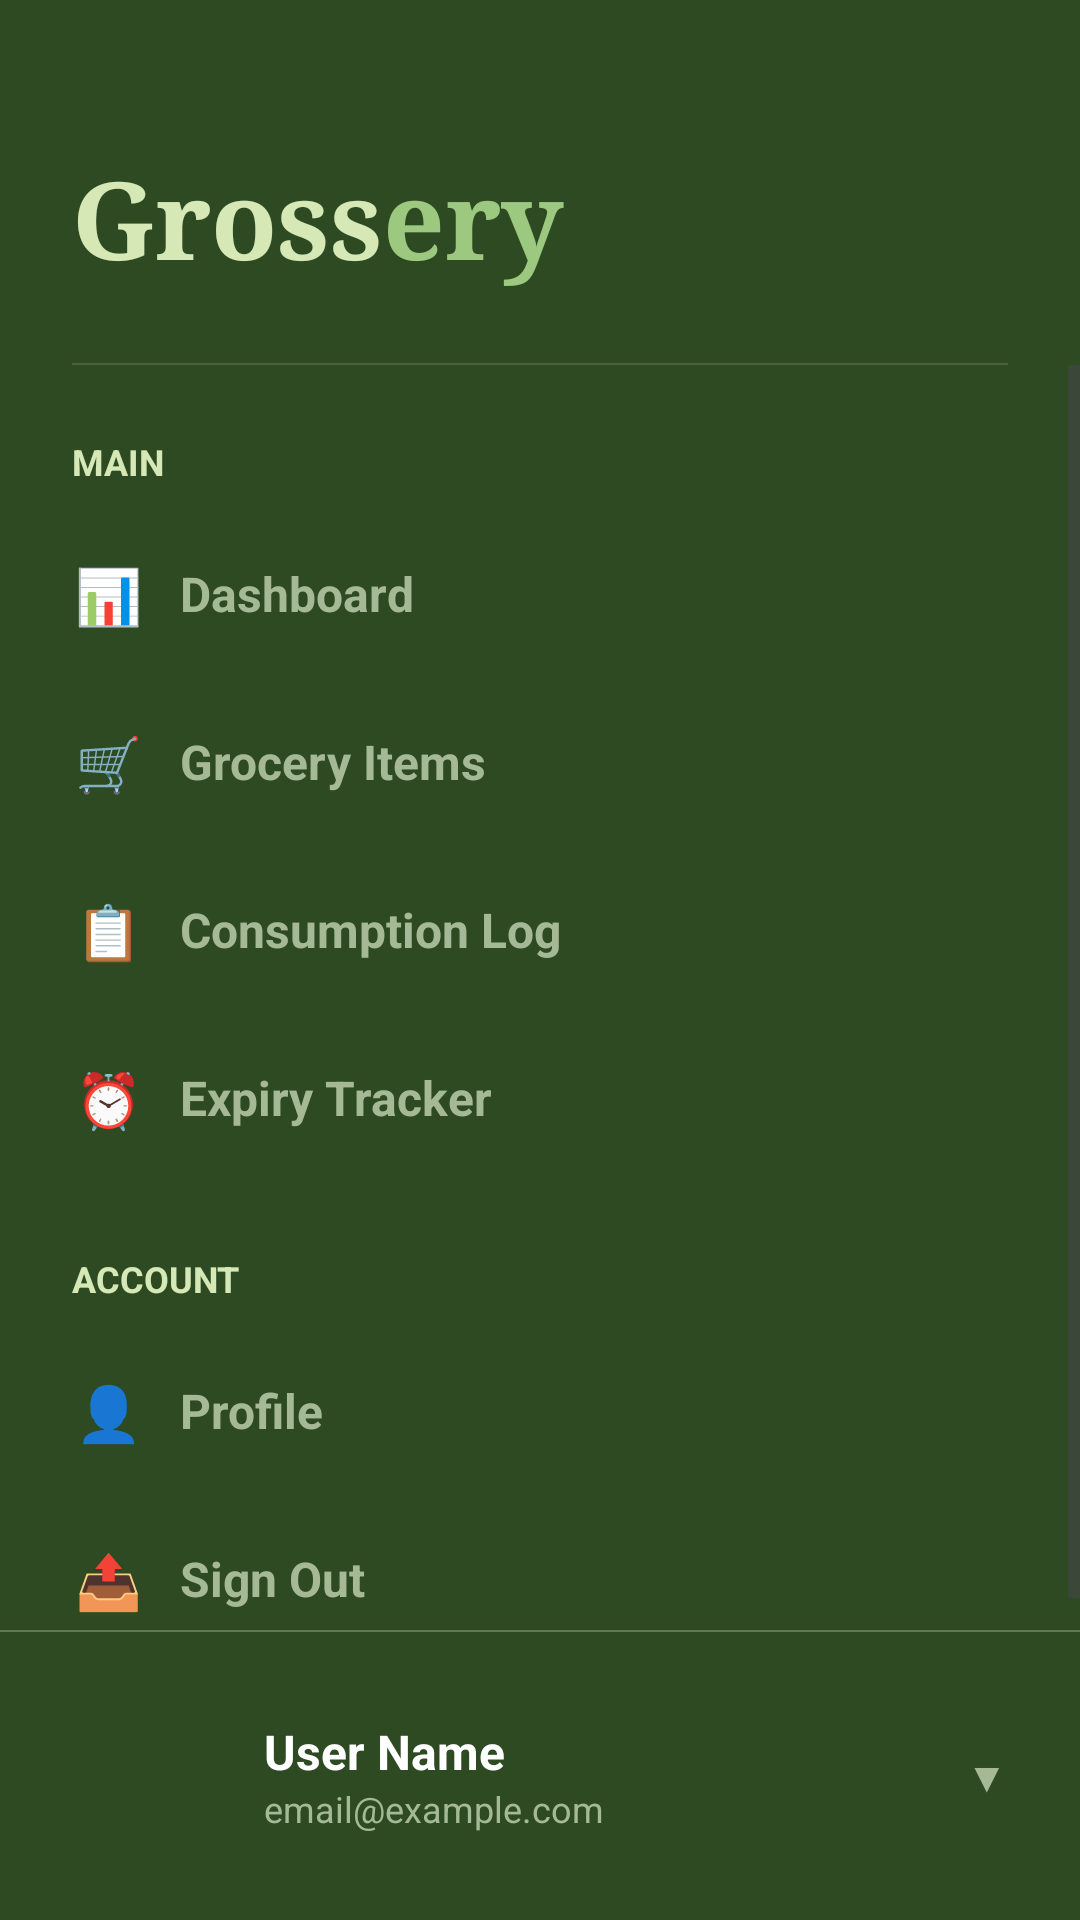

This screen was rendered from an Android layout file. Write that file and the resources it references.
<!-- AndroidManifest.xml: application theme Theme.GrosseryMobile -->
<!-- res/layout/nav_sidebar.xml -->
<?xml version="1.0" encoding="utf-8"?>
<LinearLayout xmlns:android="http://schemas.android.com/apk/res/android"
    android:layout_width="300dp"
    android:layout_height="match_parent"
    android:background="@color/dark_accent"
    android:orientation="vertical"
    android:paddingTop="48dp"
    android:layout_gravity="start">

    
    <LinearLayout
        android:layout_width="match_parent"
        android:layout_height="wrap_content"
        android:orientation="horizontal"
        android:paddingStart="24dp"
        android:paddingEnd="24dp"
        android:paddingBottom="24dp">
        
        <TextView
            style="@style/GrosseryLogoStyle"
            android:layout_width="wrap_content"
            android:layout_height="wrap_content"
            android:text="Gross"
            android:textColor="@color/brand_lime"
            android:textSize="36sp" />

        <TextView
            style="@style/GrosseryLogoStyle"
            android:layout_width="wrap_content"
            android:layout_height="wrap_content"
            android:text="ery"
            android:textColor="@color/primary"
            android:textSize="36sp" />
    </LinearLayout>

    <View
        android:layout_width="match_parent"
        android:layout_height="0.5dp"
        android:layout_marginHorizontal="24dp"
        android:background="#20FFFFFF" />

    
    <ScrollView
        android:layout_width="match_parent"
        android:layout_height="0dp"
        android:layout_weight="1"
        android:fadeScrollbars="true">

        <LinearLayout
            android:layout_width="match_parent"
            android:layout_height="wrap_content"
            android:orientation="vertical"
            android:paddingTop="24dp">

            
            <TextView
                android:layout_width="match_parent"
                android:layout_height="wrap_content"
                android:paddingStart="24dp"
                android:paddingBottom="8dp"
                android:text="MAIN"
                android:textColor="@color/brand_lime"
                android:textSize="12sp"
                android:textStyle="bold" />

            <LinearLayout
                android:id="@+id/nav_dashboard"
                style="@style/NavRowStyle">
                <View style="@style/NavIndicatorStyle" android:id="@+id/indicator_dashboard" />
                <TextView style="@style/NavIconStyle" android:text="📊" />
                <TextView style="@style/NavTextStyle" android:text="Dashboard" />
            </LinearLayout>

            <LinearLayout
                android:id="@+id/nav_items"
                style="@style/NavRowStyle">
                <View style="@style/NavIndicatorStyle" android:id="@+id/indicator_items" />
                <TextView style="@style/NavIconStyle" android:text="🛒" />
                <TextView style="@style/NavTextStyle" android:text="Grocery Items" />
            </LinearLayout>

            <LinearLayout
                android:id="@+id/nav_logs"
                style="@style/NavRowStyle">
                <View style="@style/NavIndicatorStyle" android:id="@+id/indicator_logs" />
                <TextView style="@style/NavIconStyle" android:text="📋" />
                <TextView style="@style/NavTextStyle" android:text="Consumption Log" />
            </LinearLayout>

            <LinearLayout
                android:id="@+id/nav_expiry"
                style="@style/NavRowStyle"
                android:layout_marginBottom="24dp">
                <View style="@style/NavIndicatorStyle" android:id="@+id/indicator_expiry" />
                <TextView style="@style/NavIconStyle" android:text="⏰" />
                <TextView style="@style/NavTextStyle" android:text="Expiry Tracker" />
            </LinearLayout>

            
            <TextView
                android:layout_width="match_parent"
                android:layout_height="wrap_content"
                android:paddingStart="24dp"
                android:paddingBottom="8dp"
                android:text="ACCOUNT"
                android:textColor="@color/brand_lime"
                android:textSize="12sp"
                android:textStyle="bold" />

            <LinearLayout
                android:id="@+id/nav_profile"
                style="@style/NavRowStyle">
                <View style="@style/NavIndicatorStyle" android:id="@+id/indicator_profile" />
                <TextView style="@style/NavIconStyle" android:text="👤" />
                <TextView style="@style/NavTextStyle" android:text="Profile" />
            </LinearLayout>

            <LinearLayout
                android:id="@+id/nav_logout"
                style="@style/NavRowStyle">
                <View style="@style/NavIndicatorStyle" android:id="@+id/indicator_logout" />
                <TextView style="@style/NavIconStyle" android:text="📤" />
                <TextView style="@style/NavTextStyle" android:text="Sign Out" />
            </LinearLayout>

        </LinearLayout>
    </ScrollView>

    
    <View
        android:layout_width="match_parent"
        android:layout_height="0.5dp"
        android:background="#40FFFFFF" />

    <LinearLayout
        android:id="@+id/nav_footer_profile"
        android:layout_width="match_parent"
        android:layout_height="wrap_content"
        android:background="?attr/selectableItemBackground"
        android:gravity="center_vertical"
        android:orientation="horizontal"
        android:padding="24dp">

        <TextView
            android:id="@+id/nav_footer_initial"
            android:layout_width="48dp"
            android:layout_height="48dp"
            android:background="@drawable/bg_circle_avatar"
            android:gravity="center"
            android:text="J"
            android:textColor="@color/dark_accent"
            android:textSize="20sp"
            android:textStyle="bold" />

        <LinearLayout
            android:layout_width="0dp"
            android:layout_height="wrap_content"
            android:layout_marginStart="16dp"
            android:layout_weight="1"
            android:orientation="vertical">

            <TextView
                android:id="@+id/nav_footer_name"
                android:layout_width="wrap_content"
                android:layout_height="wrap_content"
                android:text="User Name"
                android:textColor="@color/white"
                android:textSize="16sp"
                android:textStyle="bold" />

            <TextView
                android:id="@+id/nav_footer_email"
                android:layout_width="wrap_content"
                android:layout_height="wrap_content"
                android:text="email@example.com"
                android:textColor="@color/nav_text_unselected"
                android:textSize="12sp" />
        </LinearLayout>

        <TextView
            android:layout_width="wrap_content"
            android:layout_height="wrap_content"
            android:text="▼"
            android:textColor="@color/nav_text_unselected"
            android:textSize="14sp" />
    </LinearLayout>

</LinearLayout>
<!-- resources referenced by this layout -->
<resources>
  <color name="brand_lime">#D6E8B6</color>
  <color name="dark_accent">#2d4a22</color>
  <color name="nav_text_unselected">#A5B997</color>
  <color name="primary">#9cc97f</color>
  <color name="white">#FFFFFFFF</color>
  <style name="GrosseryLogoStyle">
          <item name="android:fontFamily">serif</item>
          <item name="android:textStyle">bold</item>
      </style>
  <style name="NavIconStyle">
          <item name="android:layout_width">24dp</item>
          <item name="android:layout_height">24dp</item>
          <item name="android:gravity">center</item>
          <item name="android:textSize">18sp</item>
      </style>
  <style name="NavIndicatorStyle">
          <item name="android:layout_width">4dp</item>
          <item name="android:layout_height">24dp</item>
          <item name="android:layout_marginEnd">12dp</item>
          <item name="android:background">@color/brand_lime</item>
          <item name="android:visibility">gone</item>
      </style>
  <style name="NavRowStyle">
          <item name="android:layout_width">match_parent</item>
          <item name="android:layout_height">56dp</item>
          <item name="android:background">?attr/selectableItemBackground</item>
          <item name="android:gravity">center_vertical</item>
          <item name="android:orientation">horizontal</item>
          <item name="android:paddingStart">24dp</item>
          <item name="android:paddingEnd">24dp</item>
          <item name="android:clickable">true</item>
          <item name="android:focusable">true</item>
      </style>
  <style name="NavTextStyle">
          <item name="android:layout_width">wrap_content</item>
          <item name="android:layout_height">wrap_content</item>
          <item name="android:layout_marginStart">12dp</item>
          <item name="android:textColor">@color/nav_text_unselected</item>
          <item name="android:textSize">16sp</item>
          <item name="android:textStyle">bold</item>
      </style>
  <style name="Theme.GrosseryMobile" parent="Base.Theme.GrosseryMobile" />
  <style name="Base.Theme.GrosseryMobile" parent="Theme.Material3.DayNight.NoActionBar">
          
          
      </style>
</resources>
